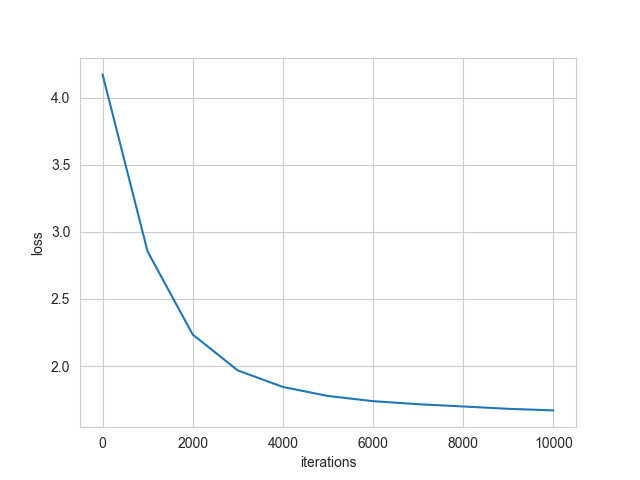

The file beside this chart, header and first rows:
iterations, loss, generated_seq
1, 4.174, mlpHZ$eNb!iviriajgflo:GIglpUE dE l.jhe,o…
1000, 2.854, man and nor the prantad be the beart's d…
2000, 2.235, m then therefore you all the say the fai…
3000, 1.968, ment and faintage,?The duke the prove th…
4000, 1.844, m be the play then strance,?And with you…
5000, 1.777, ment their's honous they have the bear t…
6000, 1.738, me in the love the sole an and in the st…
7000, 1.716, man the cannot his so the dispeart a the…
8000, 1.699, man the son???KING EDWARD IV:?O, they wi…
9000, 1.681, magen to be my faster then the tray the …
10000, 1.669, m the strongly sorrow, the should the fa…
